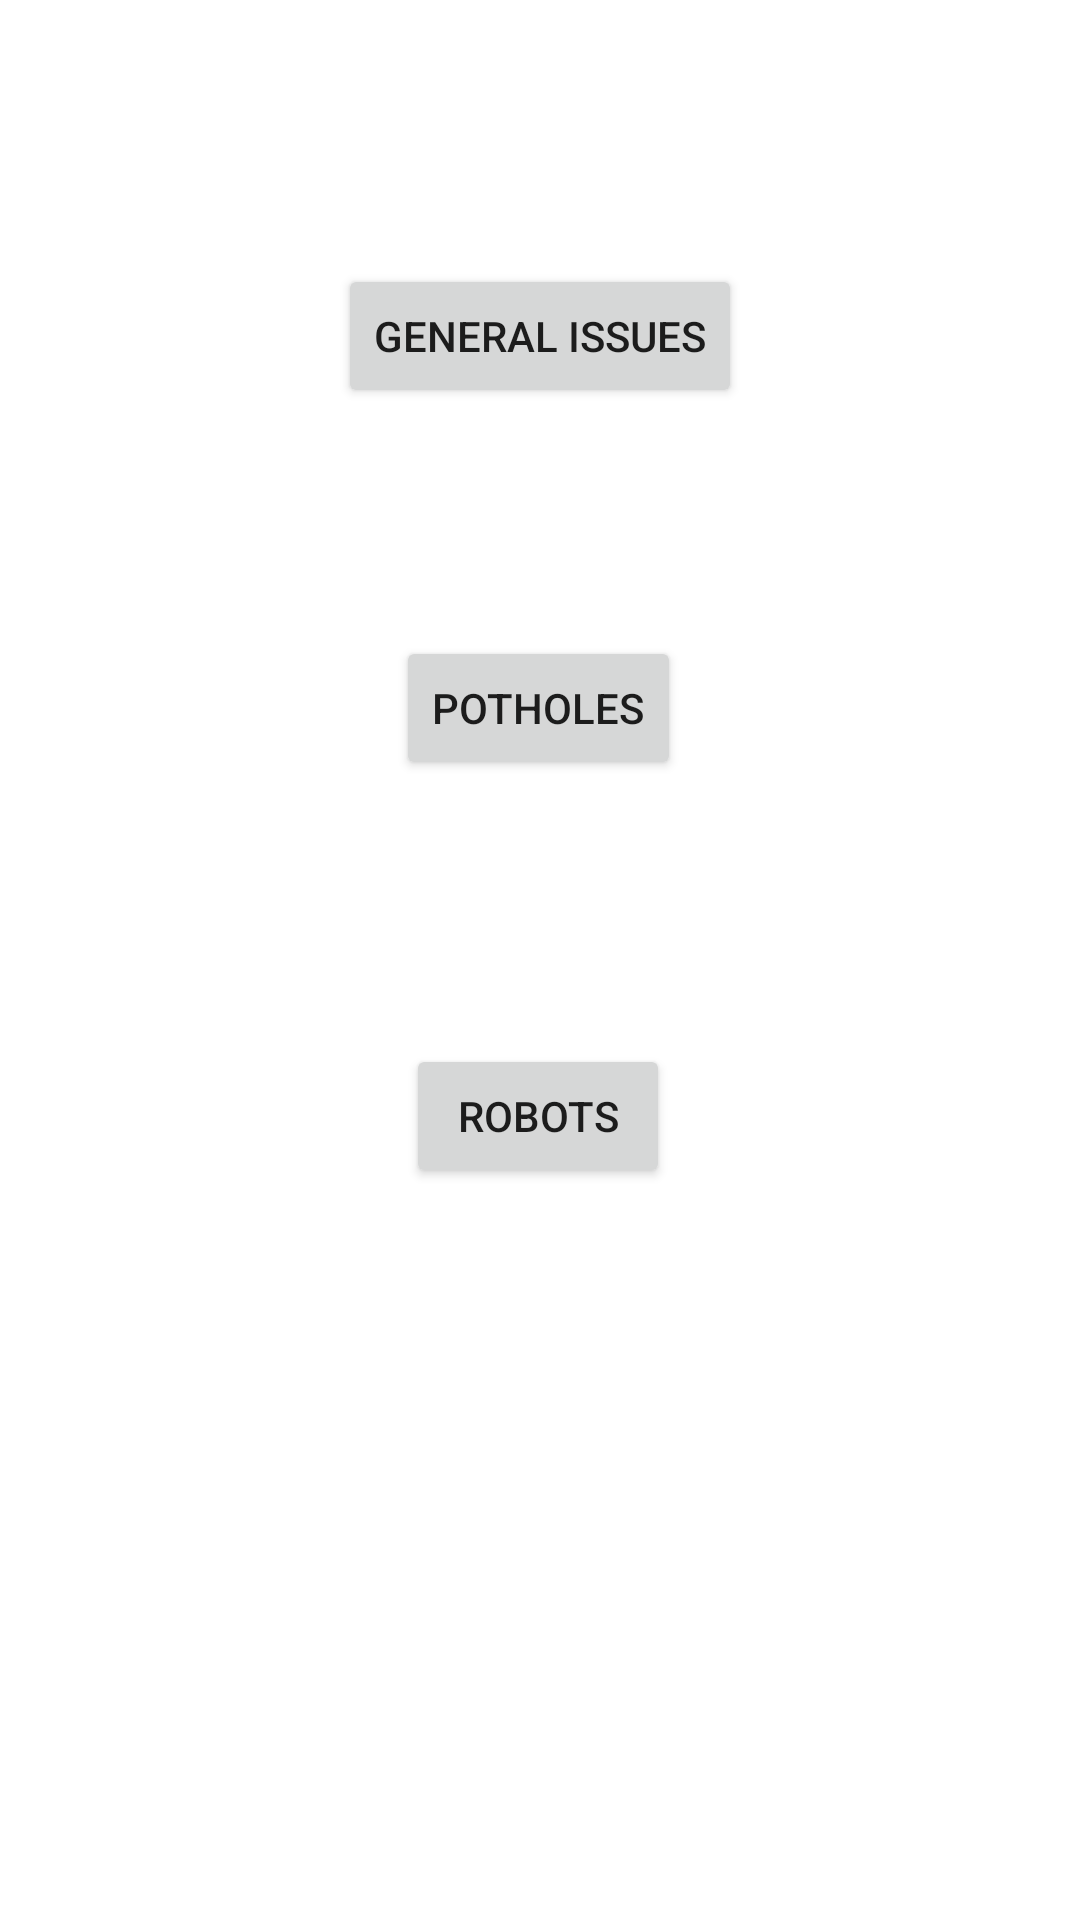

Write the Android layout XML for this screen, with the resource values it uses.
<!-- AndroidManifest.xml: application theme Theme.Rodeappkotlin -->
<!-- res/layout/fragment_home.xml -->
<?xml version="1.0" encoding="utf-8"?>
<androidx.constraintlayout.widget.ConstraintLayout xmlns:android="http://schemas.android.com/apk/res/android"
    xmlns:app="http://schemas.android.com/apk/res-auto"
    xmlns:tools="http://schemas.android.com/tools"
    android:layout_width="match_parent"
    android:layout_height="match_parent"
    tools:context=".ui.home.HomeFragment">

    

    <Button
        android:id="@+id/button"
        android:layout_width="wrap_content"
        android:layout_height="wrap_content"
        android:layout_marginTop="88dp"
        android:text="General Issues"
        app:layout_constraintEnd_toEndOf="parent"
        app:layout_constraintStart_toStartOf="parent"
        app:layout_constraintTop_toTopOf="parent" />

    <Button
        android:id="@+id/button1"
        android:layout_width="wrap_content"
        android:layout_height="wrap_content"
        android:layout_marginTop="76dp"
        android:text="Potholes"
        app:layout_constraintEnd_toEndOf="parent"
        app:layout_constraintHorizontal_bias="0.498"
        app:layout_constraintStart_toStartOf="parent"
        app:layout_constraintTop_toBottomOf="@+id/button" />

    <Button
        android:id="@+id/button2"
        android:layout_width="wrap_content"
        android:layout_height="wrap_content"
        android:layout_marginTop="88dp"
        android:text="Robots"
        app:layout_constraintEnd_toEndOf="parent"
        app:layout_constraintHorizontal_bias="0.498"
        app:layout_constraintStart_toStartOf="parent"
        app:layout_constraintTop_toBottomOf="@+id/button1" />
</androidx.constraintlayout.widget.ConstraintLayout>
<!-- resources referenced by this layout -->
<resources>
  <style name="Theme.Rodeappkotlin" parent="Theme.MaterialComponents.DayNight.DarkActionBar">
          
          <item name="colorPrimary">@color/purple_500</item>
          <item name="colorPrimaryVariant">@color/purple_700</item>
          <item name="colorOnPrimary">@color/white</item>
          
          <item name="colorSecondary">@color/teal_200</item>
          <item name="colorSecondaryVariant">@color/yellow</item>
          <item name="colorOnSecondary">@color/black</item>
          
          <item name="android:statusBarColor" tools:targetApi="l">?attr/colorPrimaryVariant</item>
          
      </style>
  <color name="purple_500">#CA9801</color>
  <color name="purple_700">#A37A00</color>
  <color name="white">#FFFFFFFF</color>
  <color name="teal_200">#FF03DAC5</color>
  <color name="yellow">#FFC107</color>
  <color name="black">#FF000000</color>
</resources>
